Photos from the image-classification dataset "big_data" in the GitHub repository chenshunpeng/Cat-dog-recognition-based-on-CNN. Its 2 classes are: cat, dog.

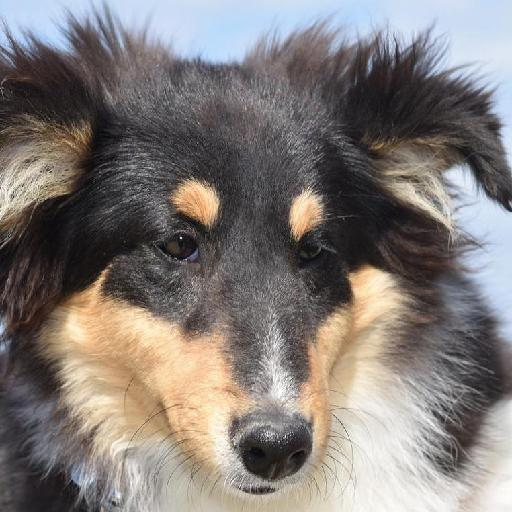
Label: dog

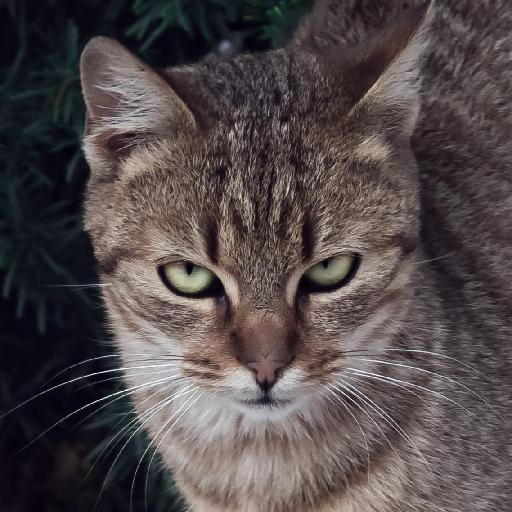
Label: cat

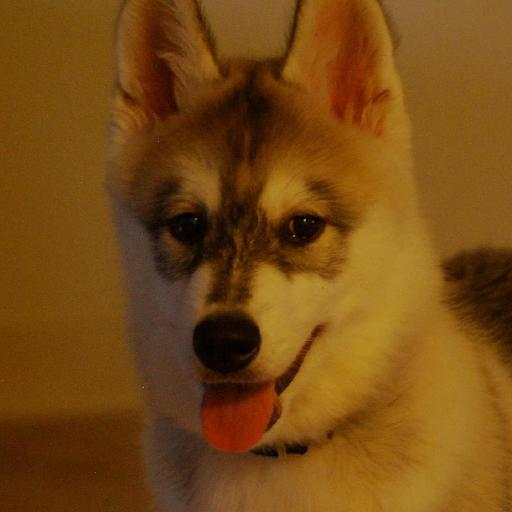
Label: dog

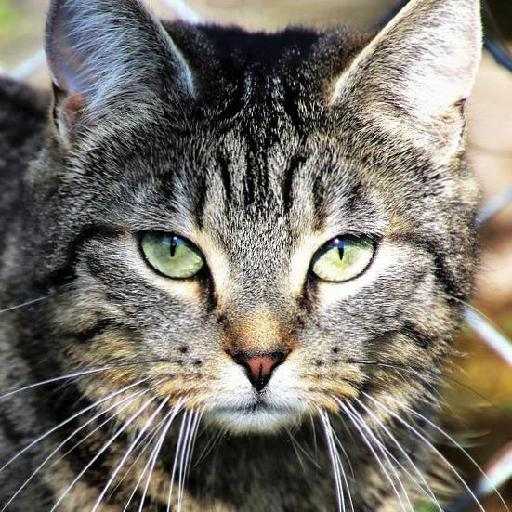
Label: cat

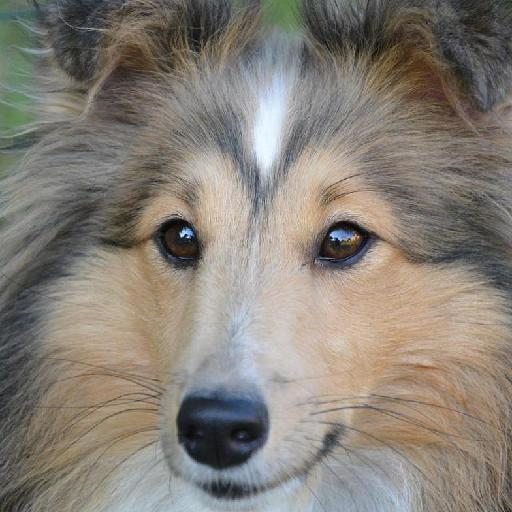
Label: dog

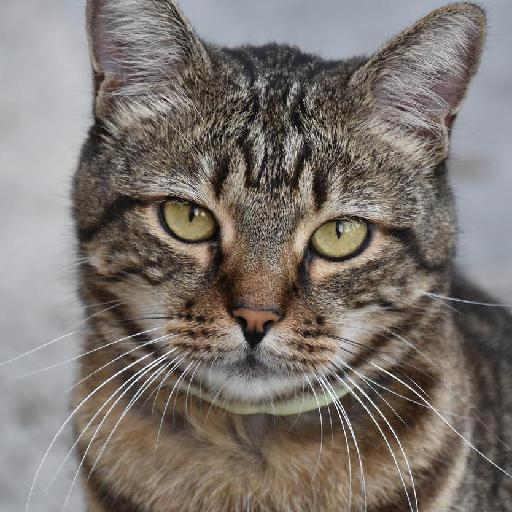
Label: cat
